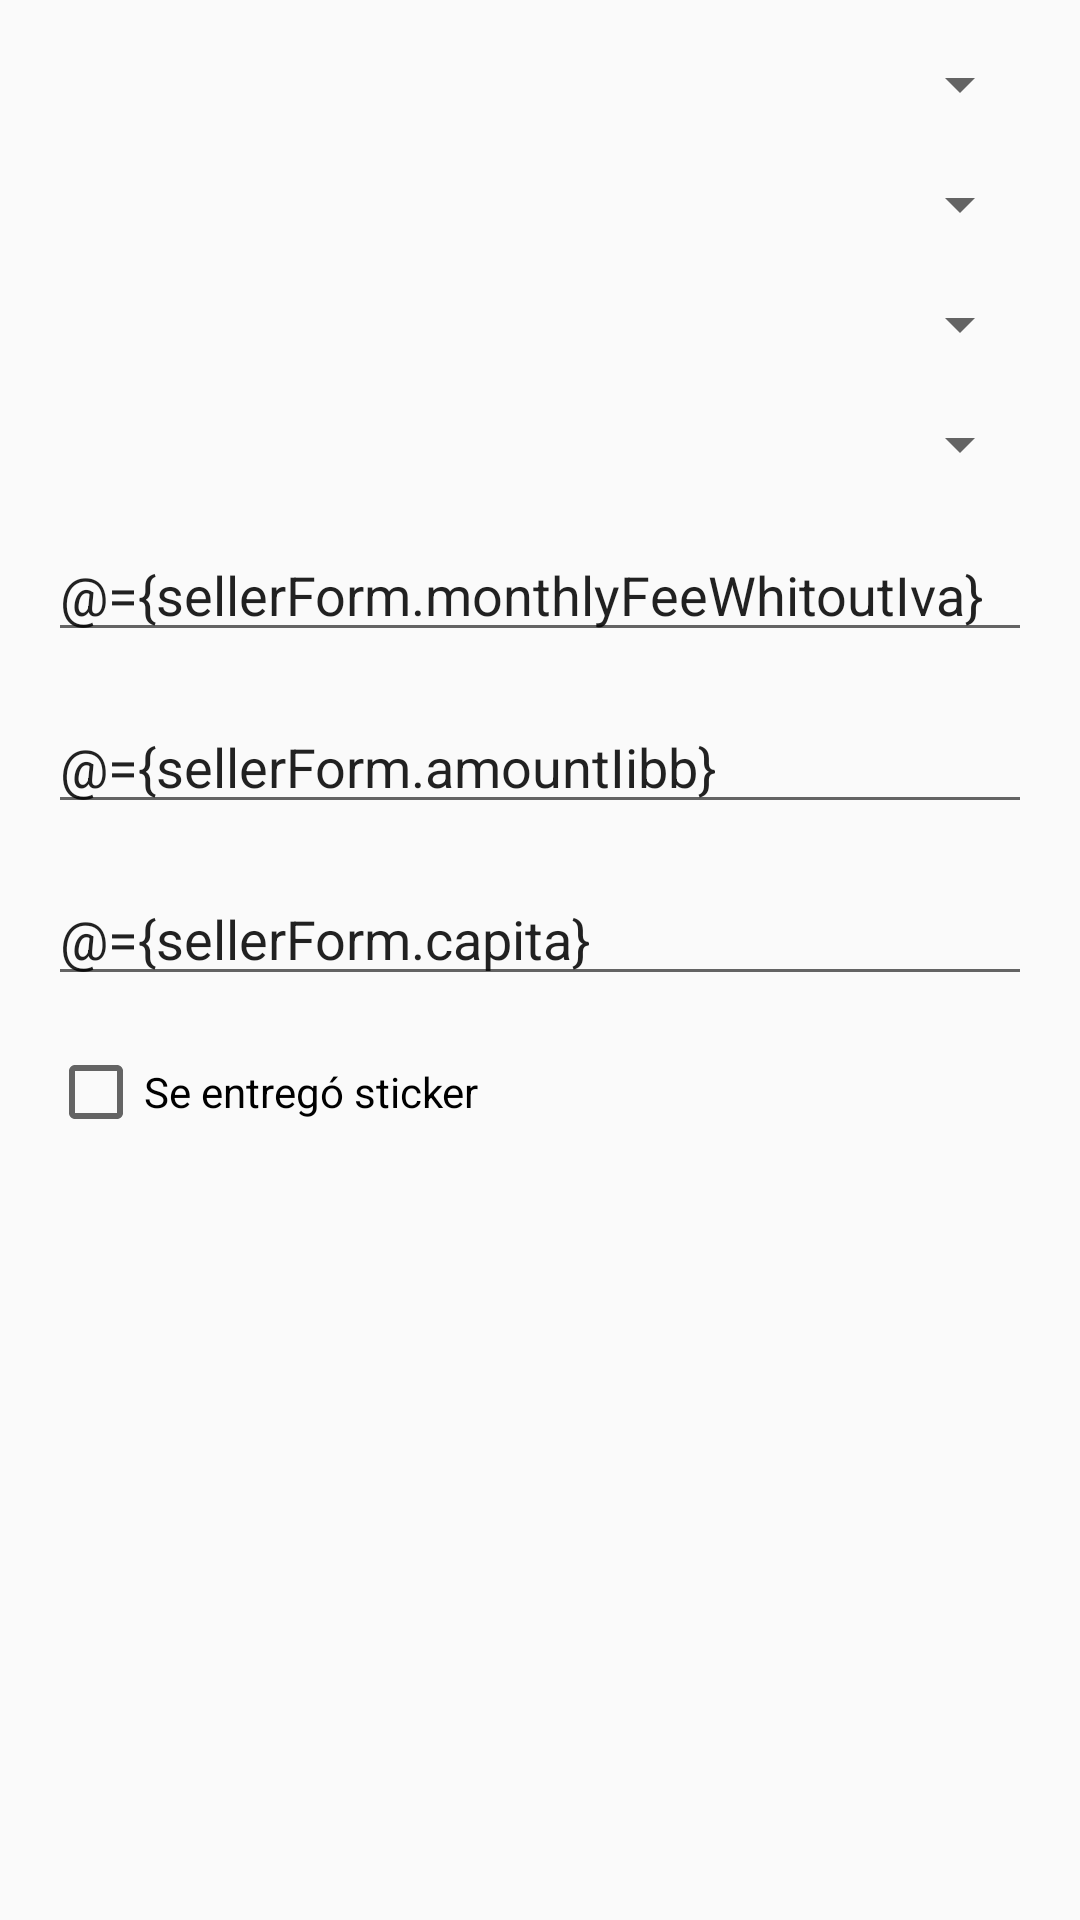

This screen was rendered from an Android layout file. Write that file and the resources it references.
<!-- AndroidManifest.xml: application theme AppTheme.NoActionBar -->
<!-- res/layout/fragment_seller_form.xml -->
<layout
    xmlns:android="http://schemas.android.com/apk/res/android"
    xmlns:tools="http://schemas.android.com/tools"
    xmlns:app="http://schemas.android.com/apk/res-auto">

    <data>
        <variable name="sellerForm" type="com.prominente.android.vittal.model.SellerForm"/>
    </data>

    <android.support.v4.widget.NestedScrollView
        android:layout_width="match_parent"
        android:layout_height="wrap_content"
        android:orientation="vertical"
        tools:context="com.prominente.android.vittal.fragments.SellerFormFragment">

        <LinearLayout
            android:layout_width="match_parent"
            android:layout_height="wrap_content"
            android:padding="@dimen/activity_horizontal_margin"
            android:orientation="vertical">

            <android.support.v7.widget.AppCompatSpinner
                android:id="@+id/fr_seller_form_spn_seller"
                android:layout_width="match_parent"
                android:layout_height="wrap_content"
                android:layout_marginBottom="@dimen/form_margin_bottom"
                app:selectedValue="@={sellerForm.seller}"/>

            <android.support.v7.widget.AppCompatSpinner
                android:id="@+id/fr_seller_form_spn_radius"
                android:layout_width="match_parent"
                android:layout_height="wrap_content"
                android:layout_marginBottom="@dimen/form_margin_bottom"
                app:selectedValue="@={sellerForm.radius}"/>

            <android.support.v7.widget.AppCompatSpinner
                android:id="@+id/fr_seller_form_spn_circuit"
                android:layout_width="match_parent"
                android:layout_height="wrap_content"
                android:layout_marginBottom="@dimen/form_margin_bottom"
                app:selectedValue="@={sellerForm.circuit}"/>

            <android.support.v7.widget.AppCompatSpinner
                android:id="@+id/fr_seller_form_spn_promo"
                android:layout_width="match_parent"
                android:layout_height="wrap_content"
                android:layout_marginBottom="@dimen/form_margin_bottom"
                app:selectedValue="@={sellerForm.promo}"/>

            <EditText
                android:id="@+id/fr_seller_form_et_monthly_fee_whitout_iva"
                android:layout_width="match_parent"
                android:layout_height="wrap_content"
                android:hint="@string/hint_fee_without_iva"
                android:text="@={sellerForm.monthlyFeeWhitoutIva}"
                android:layout_marginBottom="@dimen/form_margin_bottom"/>

            <EditText
                android:id="@+id/fr_seller_form_et_amount_iibb"
                android:layout_width="match_parent"
                android:layout_height="wrap_content"
                android:hint="@string/hint_iibb_amount"
                android:text="@={sellerForm.amountIibb}"
                android:layout_marginBottom="@dimen/form_margin_bottom"/>

            <EditText
                android:id="@+id/fr_seller_form_et_capita"
                android:layout_width="match_parent"
                android:layout_height="wrap_content"
                android:hint="@string/hint_capita"
                android:text="@={sellerForm.capita}"
                android:layout_marginBottom="@dimen/form_margin_bottom"/>

            <android.support.v7.widget.AppCompatCheckBox
                android:layout_width="match_parent"
                android:layout_height="wrap_content"
                android:text="@string/sticker_delivered"
                android:checked="@={sellerForm.stickerDelivered}"/>

        </LinearLayout>

    </android.support.v4.widget.NestedScrollView>

</layout>
<!-- resources referenced by this layout -->
<resources>
  <dimen name="activity_horizontal_margin">16dp</dimen>
  <dimen name="form_margin_bottom">16dp</dimen>
  <string name="hint_capita">Cápita</string>
  <string name="hint_fee_without_iva">Importe de cuota mensula s/IVA</string>
  <string name="hint_iibb_amount">Importe de IIBB</string>
  <string name="sticker_delivered">Se entregó sticker</string>
  <style name="AppTheme.NoActionBar">
          <item name="windowActionBar">false</item>
          <item name="windowNoTitle">true</item>
          <item name="windowActionModeOverlay">true</item>
          <item name="actionModeBackground">@color/colorPrimary</item>
      </style>
  <color name="colorPrimary">#006db2</color>
</resources>
